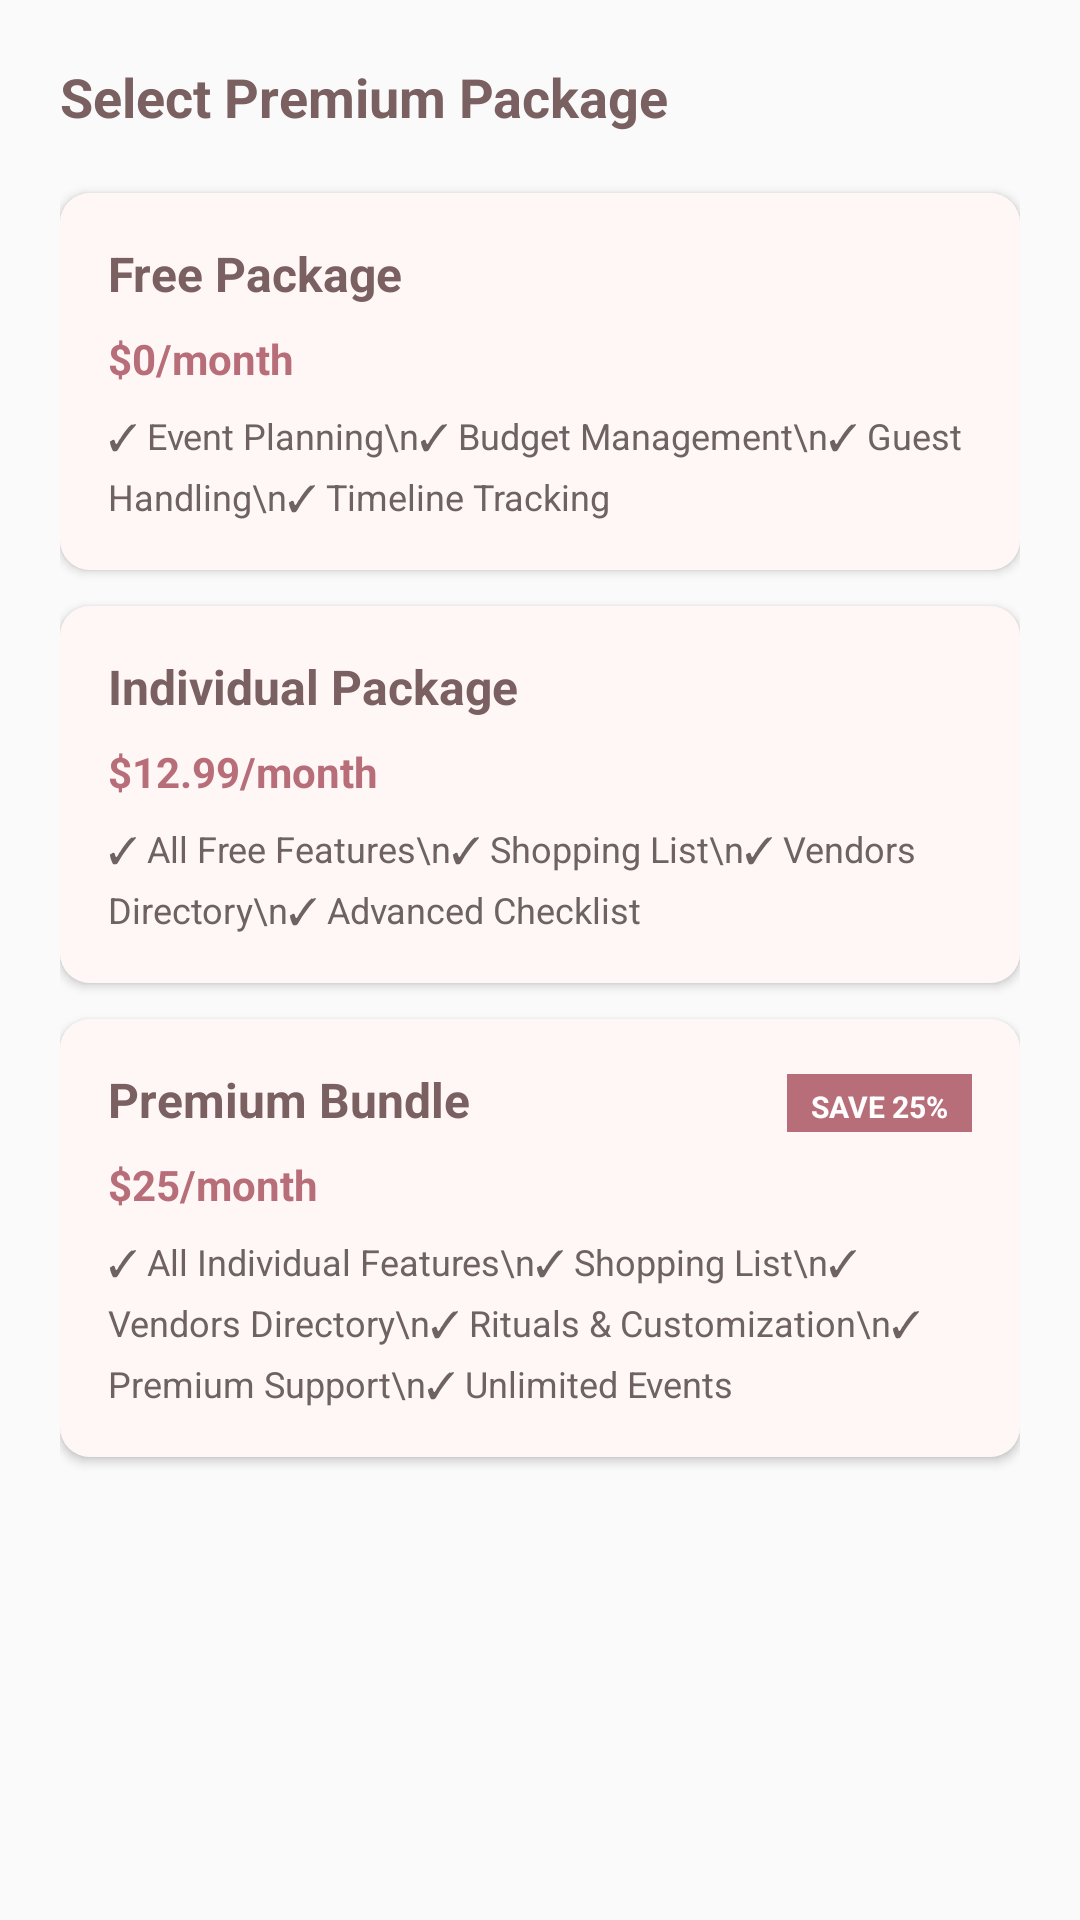

Reconstruct the res/layout file that produces this screen, plus the resources it refers to.
<!-- AndroidManifest.xml: application theme Theme.Vowera -->
<!-- res/layout/dialog_select_package.xml -->
<?xml version="1.0" encoding="utf-8"?>
<LinearLayout xmlns:android="http://schemas.android.com/apk/res/android"
    xmlns:app="http://schemas.android.com/apk/res-auto"
    android:layout_width="match_parent"
    android:layout_height="wrap_content"
    android:orientation="vertical"
    android:padding="20dp">

    <TextView
        android:layout_width="wrap_content"
        android:layout_height="wrap_content"
        android:text="Select Premium Package"
        android:textColor="@color/rose_title"
        android:textSize="18sp"
        android:textStyle="bold"
        android:layout_marginBottom="20dp" />

    <LinearLayout
        android:id="@+id/layoutFreePackage"
        android:layout_width="match_parent"
        android:layout_height="wrap_content"
        android:layout_marginBottom="12dp"
        android:background="@drawable/input_bg"
        android:elevation="2dp"
        android:orientation="vertical"
        android:padding="16dp"
        android:clickable="true"
        android:focusable="true">

        <TextView
            android:layout_width="wrap_content"
            android:layout_height="wrap_content"
            android:text="Free Package"
            android:textColor="@color/rose_title"
            android:textSize="16sp"
            android:textStyle="bold" />

        <TextView
            android:layout_width="wrap_content"
            android:layout_height="wrap_content"
            android:layout_marginTop="8dp"
            android:text="$0/month"
            android:textColor="@color/rose_dark"
            android:textSize="14sp"
            android:textStyle="bold" />

        <TextView
            android:layout_width="wrap_content"
            android:layout_height="wrap_content"
            android:layout_marginTop="8dp"
            android:text="✓ Event Planning\n✓ Budget Management\n✓ Guest Handling\n✓ Timeline Tracking"
            android:textColor="@color/rose_text"
            android:textSize="12sp"
            android:lineSpacingExtra="4dp" />
    </LinearLayout>

    <LinearLayout
        android:id="@+id/layoutIndividualPackage"
        android:layout_width="match_parent"
        android:layout_height="wrap_content"
        android:layout_marginBottom="12dp"
        android:background="@drawable/input_bg"
        android:elevation="2dp"
        android:orientation="vertical"
        android:padding="16dp"
        android:clickable="true"
        android:focusable="true">

        <TextView
            android:layout_width="wrap_content"
            android:layout_height="wrap_content"
            android:text="Individual Package"
            android:textColor="@color/rose_title"
            android:textSize="16sp"
            android:textStyle="bold" />

        <TextView
            android:layout_width="wrap_content"
            android:layout_height="wrap_content"
            android:layout_marginTop="8dp"
            android:text="$12.99/month"
            android:textColor="@color/rose_dark"
            android:textSize="14sp"
            android:textStyle="bold" />

        <TextView
            android:layout_width="wrap_content"
            android:layout_height="wrap_content"
            android:layout_marginTop="8dp"
            android:text="✓ All Free Features\n✓ Shopping List\n✓ Vendors Directory\n✓ Advanced Checklist"
            android:textColor="@color/rose_text"
            android:textSize="12sp"
            android:lineSpacingExtra="4dp" />
    </LinearLayout>

    <LinearLayout
        android:id="@+id/layoutBundlePackage"
        android:layout_width="match_parent"
        android:layout_height="wrap_content"
        android:layout_marginBottom="20dp"
        android:background="@drawable/input_bg"
        android:elevation="2dp"
        android:orientation="vertical"
        android:padding="16dp"
        android:clickable="true"
        android:focusable="true">

        <LinearLayout
            android:layout_width="match_parent"
            android:layout_height="wrap_content"
            android:orientation="horizontal">

            <TextView
                android:layout_width="0dp"
                android:layout_height="wrap_content"
                android:layout_weight="1"
                android:text="Premium Bundle"
                android:textColor="@color/rose_title"
                android:textSize="16sp"
                android:textStyle="bold" />

            <TextView
                android:layout_width="wrap_content"
                android:layout_height="wrap_content"
                android:background="@color/rose_dark"
                android:paddingStart="8dp"
                android:paddingEnd="8dp"
                android:paddingTop="4dp"
                android:paddingBottom="4dp"
                android:text="SAVE 25%"
                android:textColor="@android:color/white"
                android:textSize="10sp"
                android:textStyle="bold" />
        </LinearLayout>

        <TextView
            android:layout_width="wrap_content"
            android:layout_height="wrap_content"
            android:layout_marginTop="8dp"
            android:text="$25/month"
            android:textColor="@color/rose_dark"
            android:textSize="14sp"
            android:textStyle="bold" />

        <TextView
            android:layout_width="wrap_content"
            android:layout_height="wrap_content"
            android:layout_marginTop="8dp"
            android:text="✓ All Individual Features\n✓ Shopping List\n✓ Vendors Directory\n✓ Rituals &amp; Customization\n✓ Premium Support\n✓ Unlimited Events"
            android:textColor="@color/rose_text"
            android:textSize="12sp"
            android:lineSpacingExtra="4dp" />
    </LinearLayout>
</LinearLayout>
<!-- resources referenced by this layout -->
<resources>
  <color name="rose_dark">#B76E79</color>
  <color name="rose_text">#6E6262</color>
  <color name="rose_title">#7A6060</color>
  <!-- drawable input_bg (drawable) -->
  <shape xmlns:android="http://schemas.android.com/apk/res/android">
      <solid android:color="#fff6f6"/>
      <corners android:radius="10dp"/>
  </shape>
  <style name="Theme.Vowera" parent="Theme.AppCompat.Light.NoActionBar">
          <item name="android:statusBarColor">@android:color/transparent</item>
      </style>
</resources>
